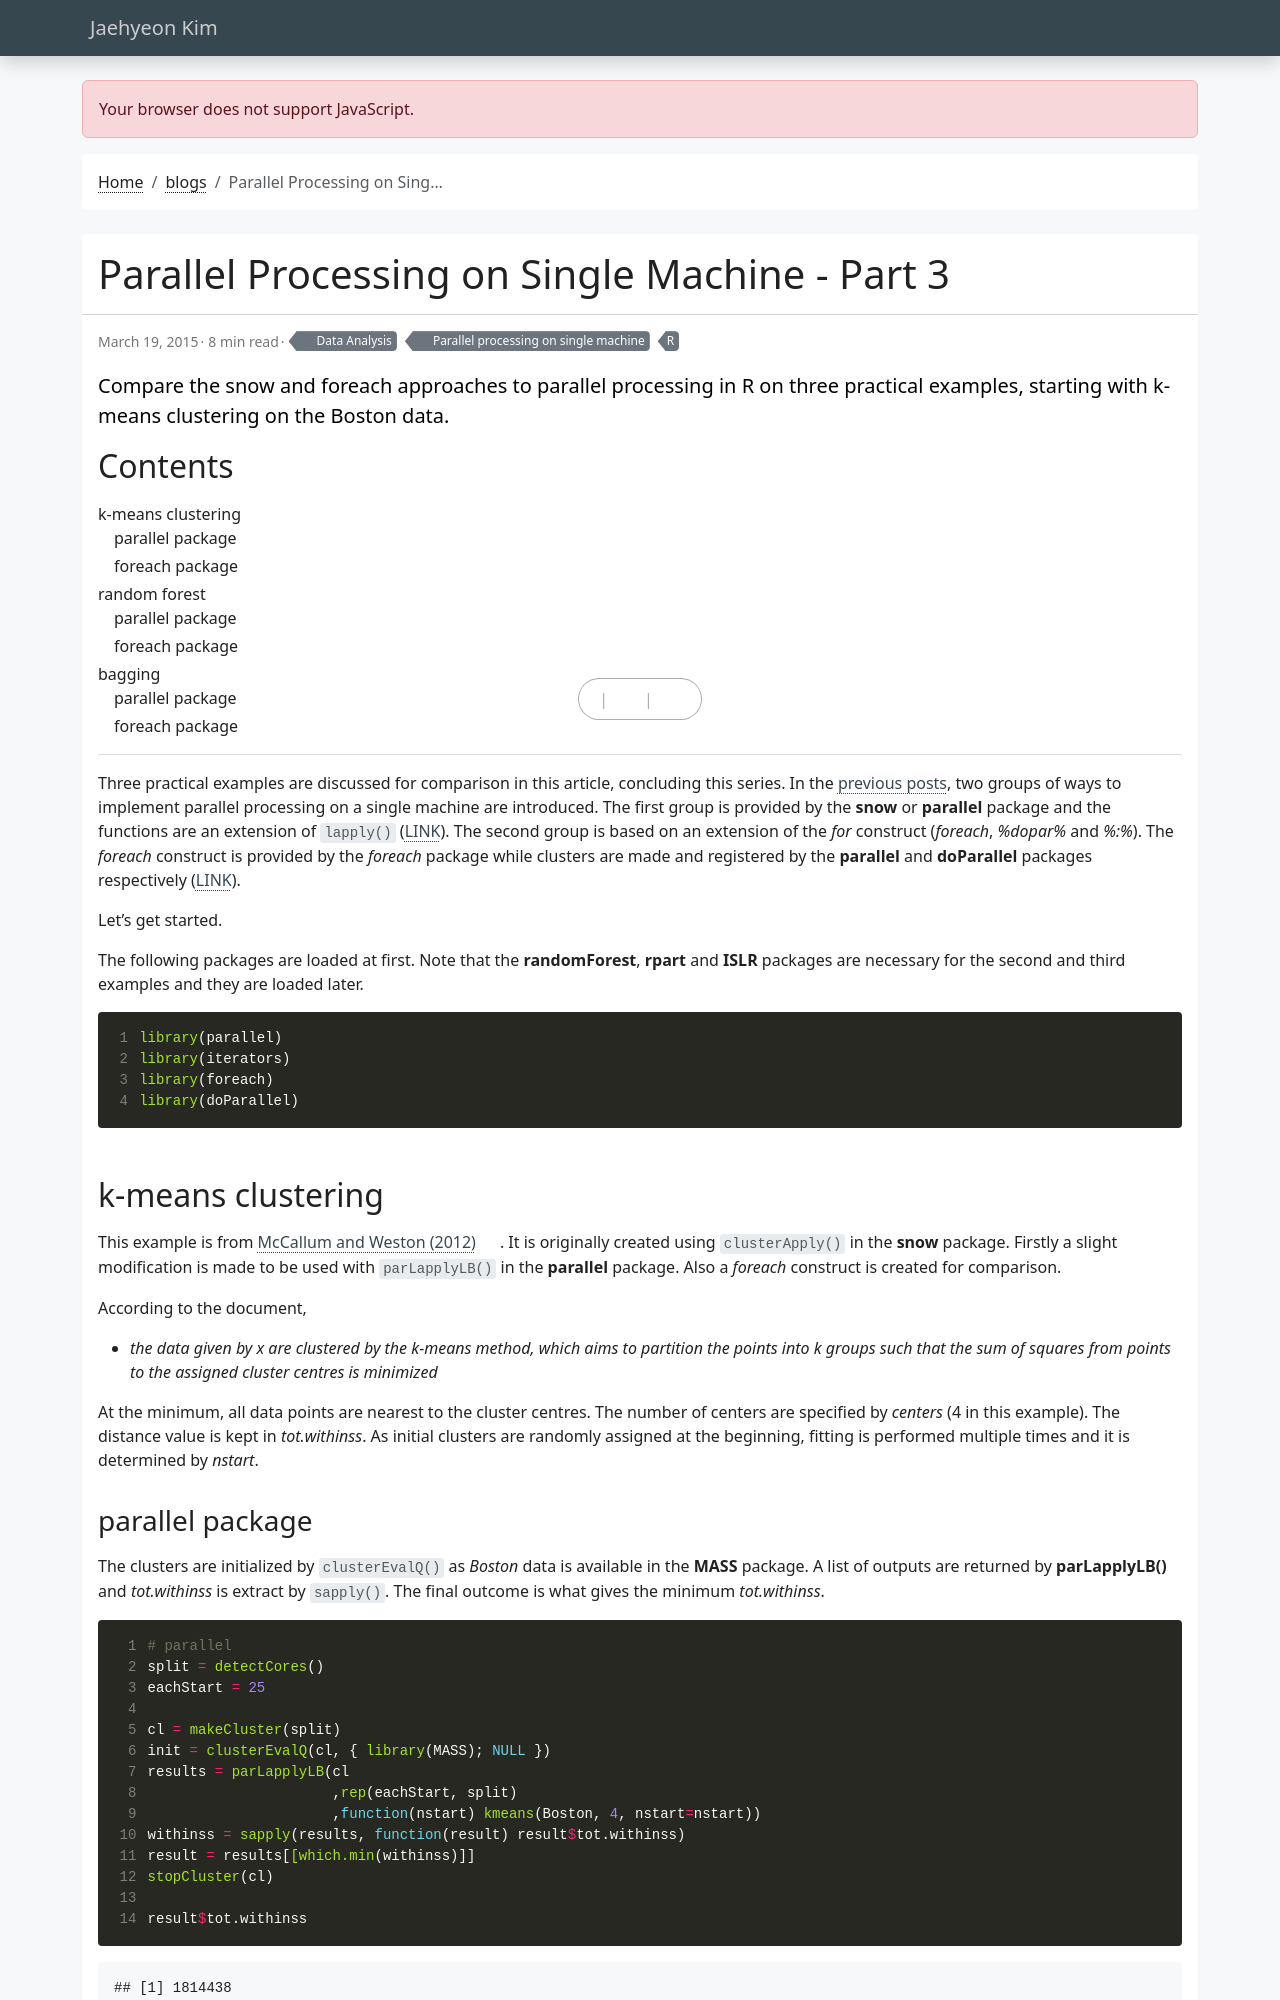

repository: jaehyeon-kim/jaehyeon-kim.github.io · page: blog/2015-03-19-parallel-processing-on-single-machine-3/index.html · generator: jekyll

---
title: Parallel Processing on Single Machine - Part 3
date: 2015-03-19
draft: false
featured: false
comment: true
toc: true
series:
  - Parallel processing on single machine
categories:
  - Data Analysis
tags:
  - R
description: Compare the snow and foreach approaches to parallel processing in R on three practical examples, starting with k-means clustering on the Boston data.
---

Three practical examples are discussed for comparison in this article, concluding this series. In the [previous posts](/blog/2015-03-17-parallel-processing-on-single-machine-2/), two groups of ways to implement parallel processing on a single machine are introduced. The first group is provided by the **snow** or **parallel** package and the functions are an extension of `lapply()` ([LINK](/blog/2015-03-14-parallel-processing-on-single-machine-1/)). The second group is based on an extension of the *for* construct (*foreach*, *%dopar%* and *%:%*). The *foreach* construct is provided by the *foreach* package while clusters are made and registered by the **parallel** and **doParallel** packages respectively ([LINK](/blog/2015-03-17-parallel-processing-on-single-machine-2/)).

Let's get started.

The following packages are loaded at first. Note that the **randomForest**, **rpart** and **ISLR** packages are necessary for the second and third examples and they are loaded later.


```r
library(parallel)
library(iterators)
library(foreach)
library(doParallel)
```
